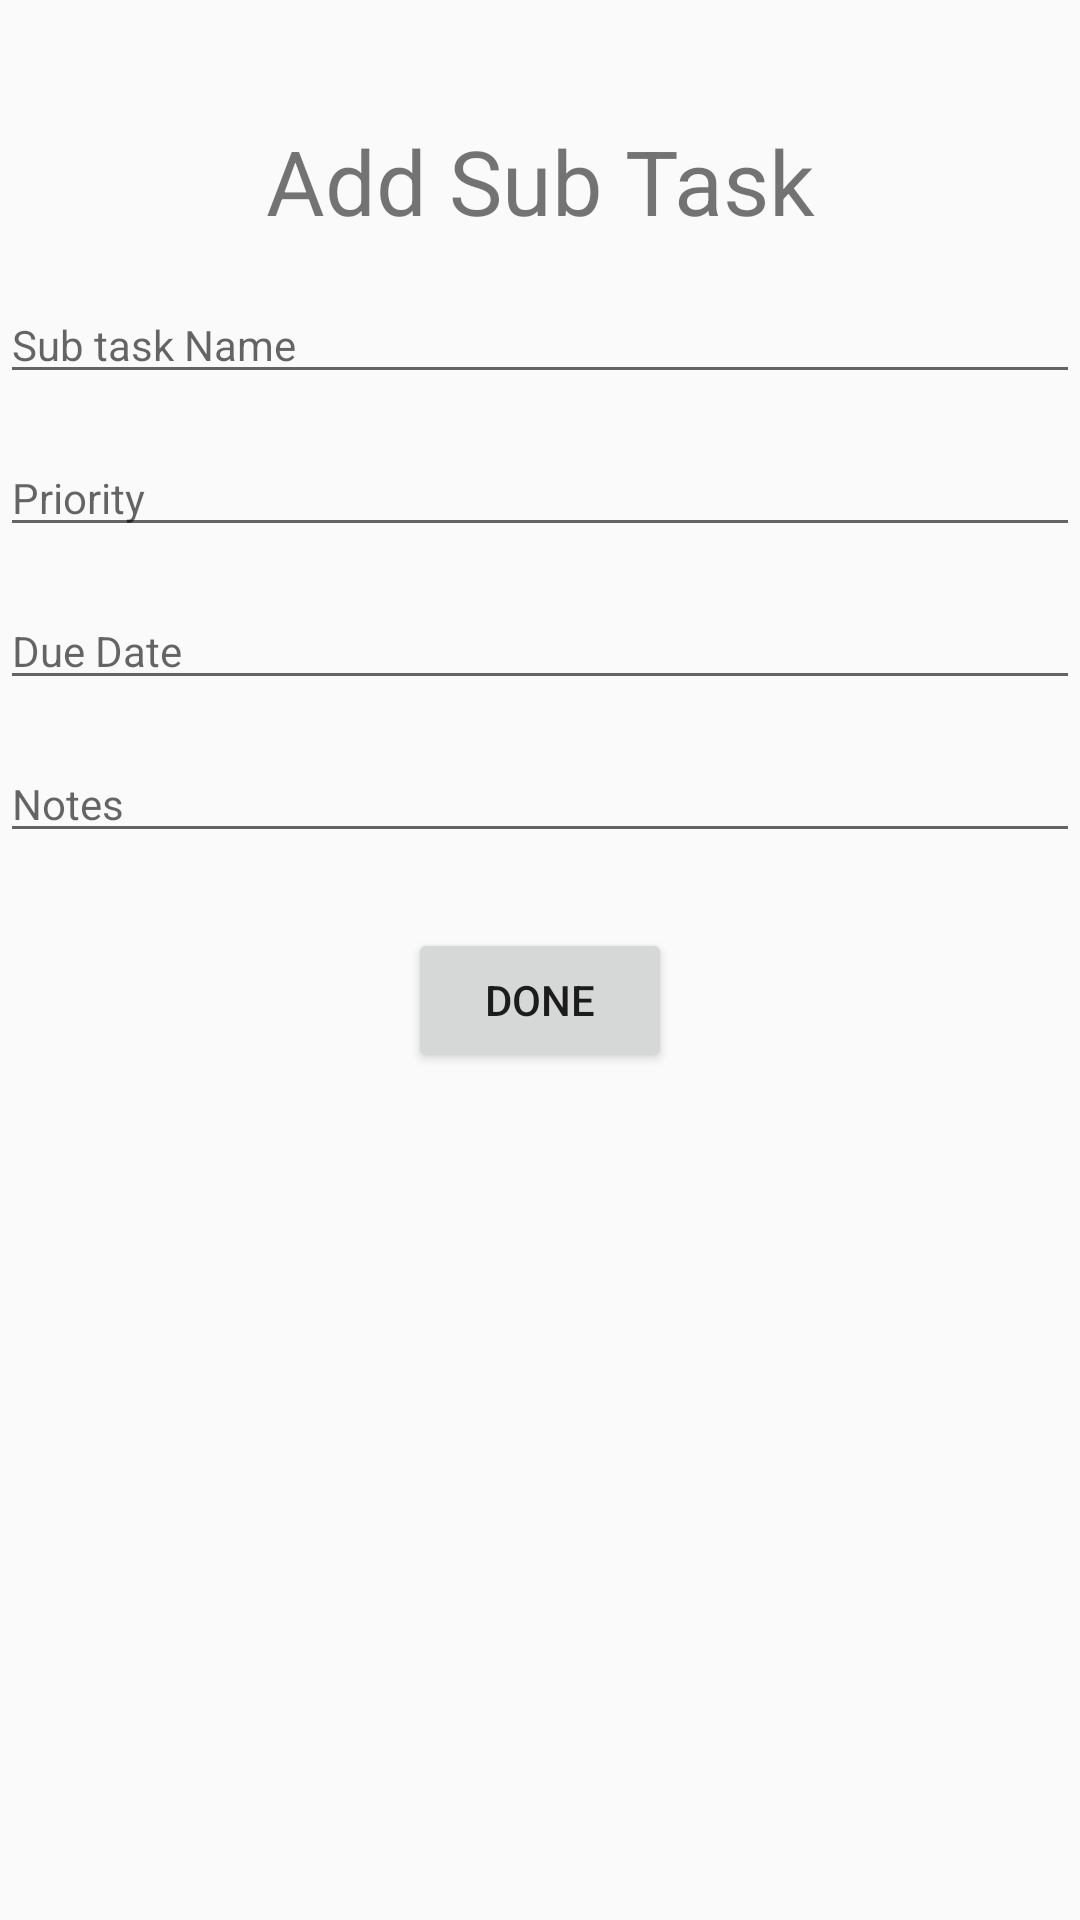

Android layout source for this screen:
<!-- AndroidManifest.xml: application theme AppTheme -->
<!-- res/layout/activity_add_sub_task.xml -->
<?xml version="1.0" encoding="utf-8"?>
<androidx.constraintlayout.widget.ConstraintLayout xmlns:android="http://schemas.android.com/apk/res/android"
    xmlns:app="http://schemas.android.com/apk/res-auto"
    xmlns:tools="http://schemas.android.com/tools"
    android:layout_width="match_parent"
    android:layout_height="match_parent"
    tools:context=".Activities.AddSubTaskActivity">


    <TextView
        android:id="@+id/titleAddSubTask"
        android:layout_width="wrap_content"
        android:layout_height="wrap_content"
        android:text="Add Sub Task"
        android:textAlignment="center"
        android:textSize="30sp"
        app:layout_constraintBottom_toTopOf="@+id/subTaskNameText"
        app:layout_constraintLeft_toLeftOf="parent"
        app:layout_constraintRight_toRightOf="parent"
        app:layout_constraintTop_toTopOf="parent"
        android:paddingTop="40dp"/>

    <EditText
        android:id="@+id/subTaskNameText"
        android:layout_width="match_parent"
        android:layout_height="wrap_content"
        android:ems="10"
        android:hint="Sub task Name"
        android:inputType="textPersonName"
        android:textSize="14sp"
        app:layout_constraintBottom_toTopOf="@+id/subPriorityText"
        app:layout_constraintLeft_toLeftOf="parent"
        app:layout_constraintRight_toRightOf="parent"
        app:layout_constraintTop_toBottomOf="@id/titleAddSubTask"
        android:paddingTop="25dp"
        />


    <EditText
        android:id="@+id/subPriorityText"
        android:layout_width="match_parent"
        android:layout_height="wrap_content"
        android:ems="10"
        android:focusableInTouchMode="false"
        android:hint="Priority"
        android:inputType="textPersonName"
        android:textSize="14sp"
        app:layout_constraintBottom_toTopOf="@+id/subDueDateText"
        app:layout_constraintLeft_toLeftOf="parent"
        app:layout_constraintRight_toRightOf="parent"
        app:layout_constraintTop_toBottomOf="@id/subTaskNameText"
        android:paddingTop="25dp"/>

    <EditText
        android:id="@+id/subDueDateText"
        android:layout_width="0dp"
        android:layout_height="wrap_content"
        android:ems="10"
        android:focusableInTouchMode="false"
        android:hint="Due Date"
        android:inputType="textPersonName"
        android:textSize="14sp"
        app:layout_constraintBottom_toTopOf="@+id/subNotesText"
        app:layout_constraintLeft_toLeftOf="parent"
        app:layout_constraintRight_toRightOf="parent"
        app:layout_constraintTop_toBottomOf="@id/subPriorityText"
        android:paddingTop="25dp"/>

    <EditText
        android:id="@+id/subNotesText"
        android:layout_width="match_parent"
        android:layout_height="wrap_content"
        android:ems="10"
        android:hint="Notes"
        android:inputType="textPersonName"
        android:textSize="14sp"
        app:layout_constraintBottom_toTopOf="@+id/subTaskDoneButton"
        app:layout_constraintLeft_toLeftOf="parent"
        app:layout_constraintRight_toRightOf="parent"
        app:layout_constraintTop_toBottomOf="@id/subDueDateText"
        android:paddingTop="25dp"/>


    <Button
        android:id="@+id/subTaskDoneButton"
        android:layout_width="wrap_content"
        android:layout_height="wrap_content"
        android:text="Done"
        app:layout_constraintTop_toBottomOf="@id/subNotesText"
        app:layout_constraintLeft_toLeftOf="parent"
        app:layout_constraintRight_toRightOf="parent"
        android:layout_marginTop="25dp"/>



    <EditText
        android:id="@+id/idEditText"
        android:layout_width="237dp"
        android:layout_height="172dp"
        android:hint="Sub task id"
        android:visibility="gone"
        android:textSize="14sp"
        app:layout_constraintBottom_toBottomOf="parent"
        app:layout_constraintEnd_toEndOf="parent"
        app:layout_constraintStart_toStartOf="parent"
        app:layout_constraintTop_toBottomOf="parent" />


</androidx.constraintlayout.widget.ConstraintLayout>
<!-- resources referenced by this layout -->
<resources>
  <style name="AppTheme" parent="Theme.AppCompat.Light.NoActionBar">
          
          <item name="colorPrimary">@color/colorPrimary</item>
          <item name="colorPrimaryDark">@color/colorPrimaryDark</item>
          <item name="colorAccent">@color/colorAccent</item>
          <item name="android:windowAnimationStyle">@style/CustomActivityAnimation</item>
      </style>
  <style name="CustomActivityAnimation" parent="android:style/Animation.Activity">
          <item name="android:activityOpenEnterAnimation">@anim/slide_in_right</item>
          <item name="android:activityOpenExitAnimation">@anim/slide_out_left</item>
          <item name="android:activityCloseEnterAnimation">@anim/slide_in_left</item>
          <item name="android:activityCloseExitAnimation">@anim/slide_out_right</item>
  
  
  
      </style>
  <!-- not gathered from this repository: default colours our renderer supplied (Android Studio template values) -->
  <color name="colorPrimary">#FF6200EE</color>
  <color name="colorPrimaryDark">#FF3700B3</color>
  <color name="colorAccent">#FF03DAC5</color>
</resources>
